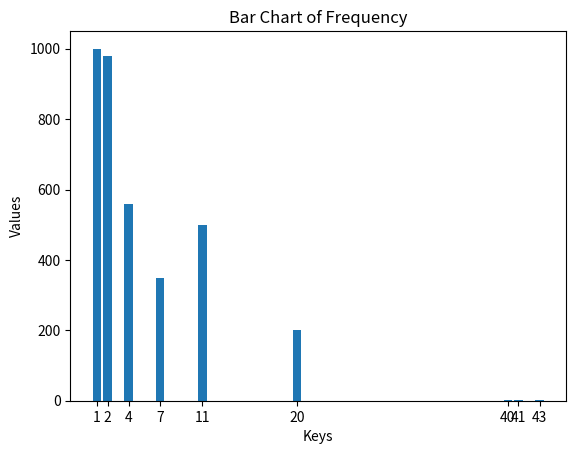

The matplotlib source for this figure:

import matplotlib.pyplot as plt

# Your frequency dictionary
freq = {1: 1000, 2: 980, 4: 560, 7: 350, 11: 500, 20: 200, 40: 3, 41: 1, 43: 1}

# Extract keys and values from the dictionary
keys = list(freq.keys())
values = list(freq.values())

# Create the bar chart
plt.bar(keys, values)

# Label the axes
plt.xlabel('Keys')
plt.ylabel('Values')
plt.title('Bar Chart of Frequency')

# Show the plot
plt.xticks(keys)  # Show all keys on the X-axis
plt.show()
